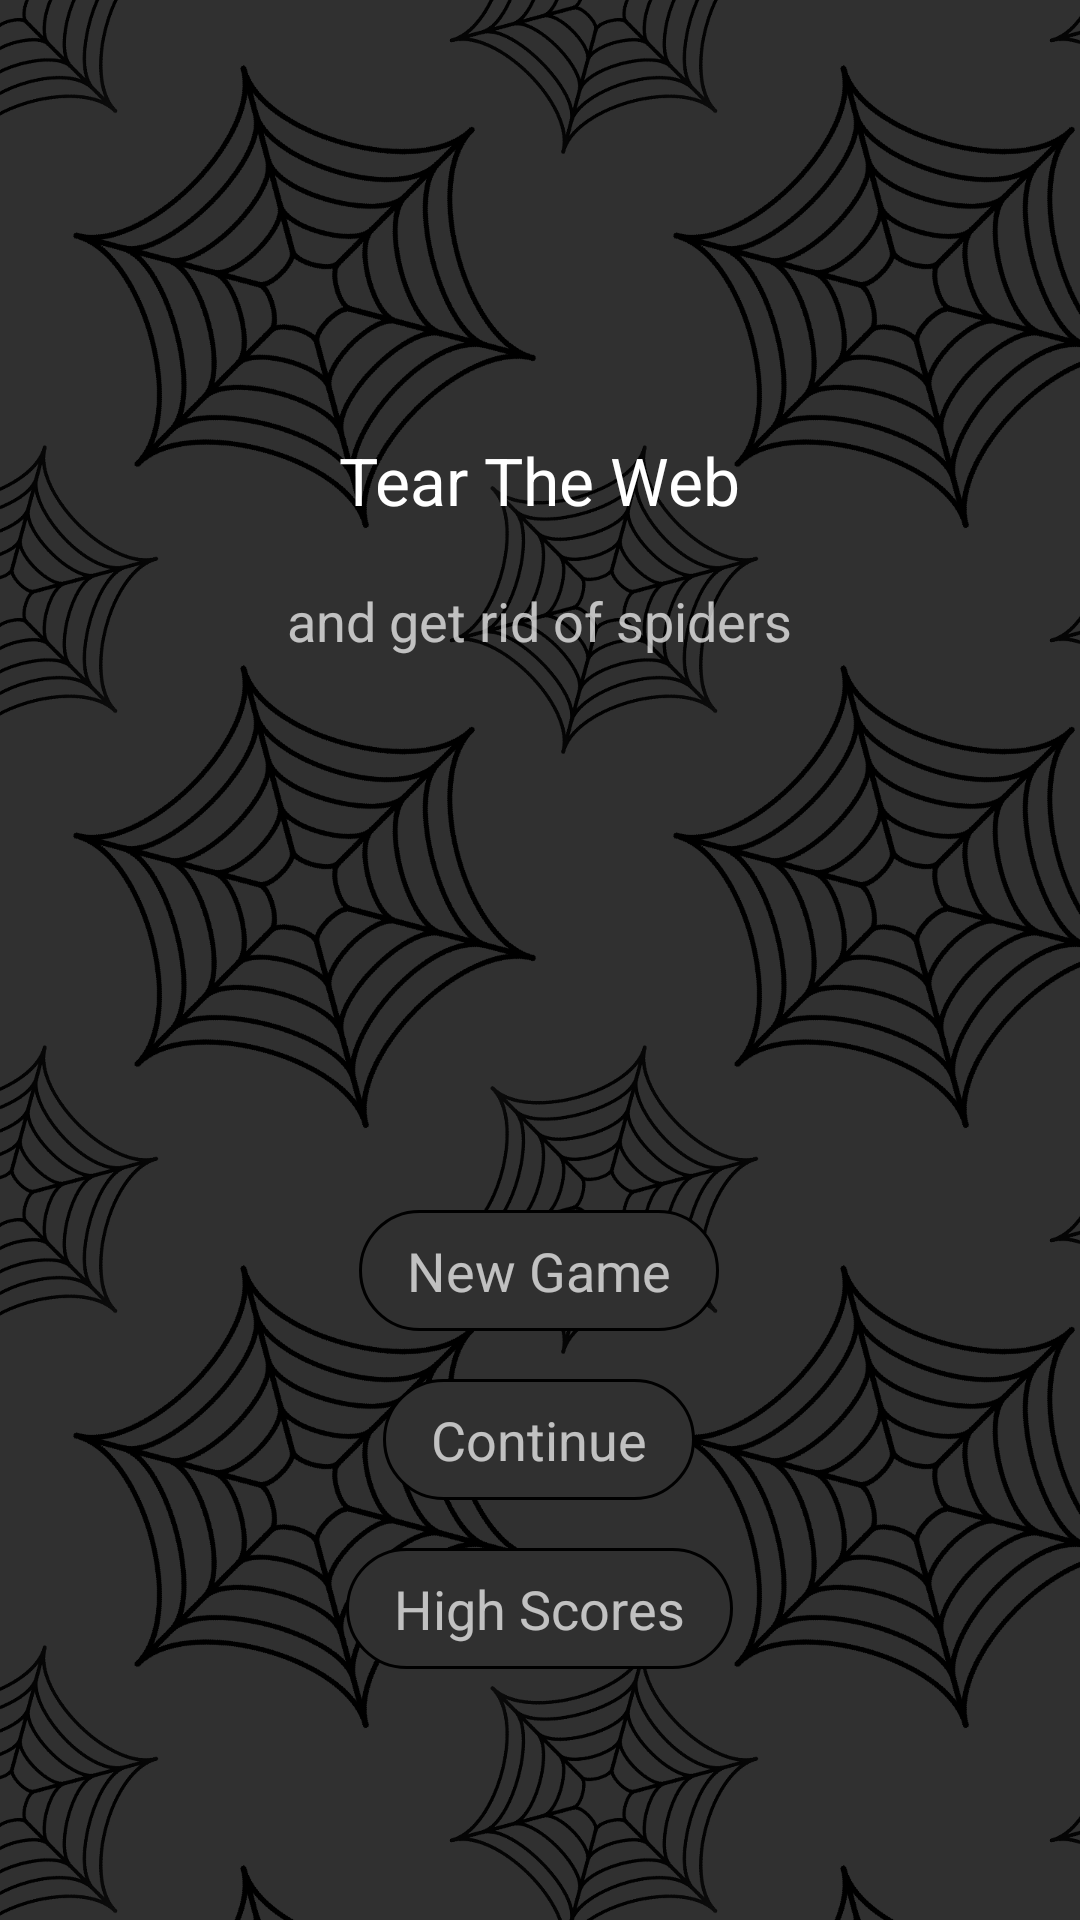

Layout XML and referenced resources for this Android screen:
<!-- AndroidManifest.xml: application theme AppTheme -->
<!-- res/layout/layout_start.xml -->
<?xml version="1.0" encoding="utf-8"?>
<LinearLayout xmlns:android="http://schemas.android.com/apk/res/android"
    xmlns:tools="http://schemas.android.com/tools"
    android:layout_width="match_parent"
    android:layout_height="match_parent"
    android:background="@drawable/web_repeat"
    android:orientation="vertical"
    android:weightSum="2"
    tools:context=".StartActivity">

    <RelativeLayout
        android:layout_width="match_parent"
        android:layout_height="match_parent"
        android:layout_gravity="center"
        android:layout_weight="1">

        <ImageButton
            android:id="@+id/button_start_more"
            android:layout_width="56dp"
            android:layout_height="56dp"
            android:layout_alignParentEnd="true"
            android:layout_alignParentRight="true"
            android:layout_alignParentTop="true"
            android:background="@drawable/image_button_background"
            android:contentDescription="@string/start_more"
            android:scaleType="centerInside"
            android:src="@drawable/ic_action_overflow" />

        <TextView
            android:id="@+id/text_tear_the_web"
            android:layout_width="wrap_content"
            android:layout_height="wrap_content"
            android:layout_centerHorizontal="true"
            android:layout_centerVertical="true"
            android:layout_gravity="center"
            android:text="@string/start_tear_the_web"
            android:textAppearance="?android:attr/textAppearanceLarge" />

        <TextView
            android:id="@+id/text_avoid_spiders"
            android:layout_width="wrap_content"
            android:layout_height="wrap_content"
            android:layout_below="@+id/text_tear_the_web"
            android:layout_centerHorizontal="true"
            android:layout_marginTop="20dp"
            android:text="@string/start_spiders"
            android:textAppearance="?android:attr/textAppearanceMedium" />
    </RelativeLayout>

    <FrameLayout
        android:layout_width="match_parent"
        android:layout_height="match_parent"
        android:layout_gravity="center_horizontal"
        android:layout_weight="1">

        <LinearLayout
            android:layout_width="wrap_content"
            android:layout_height="wrap_content"
            android:layout_gravity="center"
            android:animateLayoutChanges="true"
            android:orientation="vertical">

            <Button
                android:id="@+id/button_new_game"
                style="@style/ButtonStyle"
                android:layout_width="wrap_content"
                android:layout_height="wrap_content"
                android:layout_gravity="center_horizontal"
                android:text="@string/start_new_game" />

            <Button
                android:id="@+id/button_continue"
                style="@style/ButtonStyle"
                android:layout_width="wrap_content"
                android:layout_height="wrap_content"
                android:layout_gravity="center_horizontal"
                android:text="@string/start_continue_game" />

            <Button
                android:id="@+id/button_high_scores"
                style="@style/ButtonStyle"
                android:layout_width="wrap_content"
                android:layout_height="wrap_content"
                android:layout_gravity="center_horizontal"
                android:text="@string/start_high_scores" />
        </LinearLayout>
    </FrameLayout>
</LinearLayout>
<!-- resources referenced by this layout -->
<resources>
  <!-- drawable image_button_background (drawable) -->
  <?xml version="1.0" encoding="utf-8"?>
  <selector xmlns:android="http://schemas.android.com/apk/res/android">
  
      <item android:state_pressed="true">
          <shape android:shape="oval">
              <solid android:color="@color/colorAccent" />
          </shape>
      </item>
  
      <item android:state_focused="true">
          <shape android:shape="oval">
              <solid android:color="@color/colorAccent" />
          </shape>
      </item>
  
  </selector>
  <!-- drawable web_repeat (drawable) -->
  <?xml version="1.0" encoding="utf-8"?>
  <bitmap xmlns:android="http://schemas.android.com/apk/res/android"
      android:src="@drawable/web"
      android:tileMode="repeat" />
  <string name="start_continue_game">Continue</string>
  <string name="start_high_scores">High Scores</string>
  <string name="start_more">more</string>
  <string name="start_new_game">New Game</string>
  <string name="start_spiders">and get rid of spiders</string>
  <string name="start_tear_the_web">Tear The Web</string>
  <style name="ButtonStyle" parent="@style/Base.Widget.AppCompat.Button.Borderless">
          <item name="android:background">@drawable/button_background</item>
          <item name="android:layout_width">wrap_content</item>
          <item name="android:layout_height">wrap_content</item>
          <item name="android:minWidth">0dp</item>
          <item name="android:minHeight">0dp</item>
          <item name="android:textAllCaps">false</item>
          <item name="android:layout_margin">8dp</item>
          <item name="android:paddingLeft">16dp</item>
          <item name="android:paddingRight">16dp</item>
          <item name="android:paddingTop">8dp</item>
          <item name="android:paddingBottom">8dp</item>
          <item name="android:textAppearance">?android:attr/textAppearanceMedium</item>
      </style>
  <style name="AppTheme" parent="Theme.AppCompat.NoActionBar">
          
          <item name="colorPrimary">@color/colorPrimary</item>
          <item name="colorPrimaryDark">@color/colorPrimaryDark</item>
          <item name="colorAccent">@color/colorAccent</item>
          <item name="android:windowBackground">@color/colorBackground</item>
      </style>
  <color name="colorAccent">#4C4C4C</color>
  <!-- drawable web: png bitmap (drawable-hdpi, 34817 bytes) -->
  <!-- drawable button_background (drawable) -->
  <?xml version="1.0" encoding="utf-8"?>
  <selector xmlns:android="http://schemas.android.com/apk/res/android">
  
      <item android:state_pressed="true">
          <shape android:shape="rectangle">
              <stroke android:width="1dp" android:color="@color/colorPrimaryDark" />
              <corners android:radius="32dp" />
              <solid android:color="@color/colorAccent" />
          </shape>
      </item>
  
      <item android:state_focused="true">
          <shape android:shape="rectangle">
              <stroke android:width="1dp" android:color="@color/colorPrimaryDark" />
              <corners android:radius="32dp" />
              <solid android:color="@color/colorAccent" />
          </shape>
      </item>
  
      <item>
          <shape android:shape="rectangle">
              <stroke android:width="1dp" android:color="@color/colorPrimaryDark" />
              <corners android:radius="32dp" />
              <solid android:color="@color/colorBackground" />
          </shape>
      </item>
  
  </selector>
  <color name="colorPrimary">#212121</color>
  <color name="colorPrimaryDark">#000000</color>
  <color name="colorBackground">#303030</color>
</resources>
